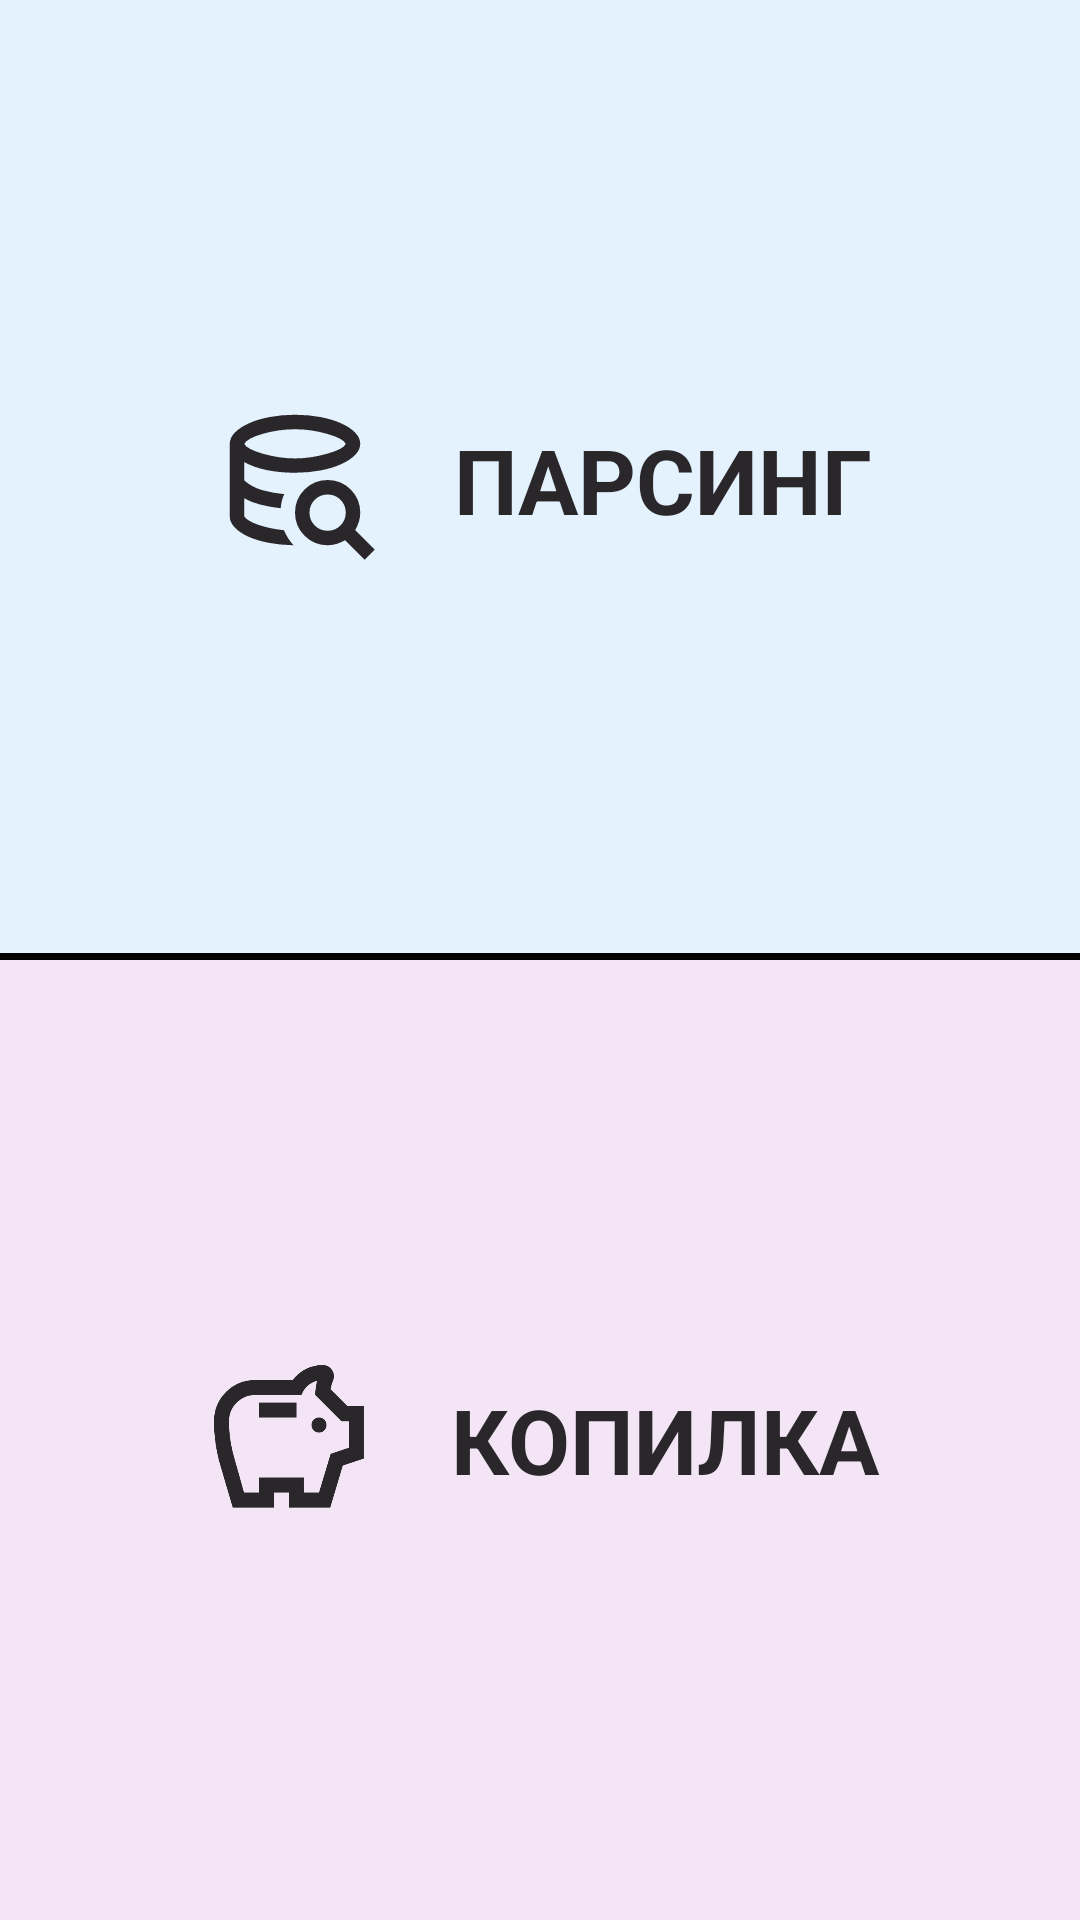

This screen was rendered from an Android layout file. Write that file and the resources it references.
<!-- AndroidManifest.xml: application theme Theme.ParseThePrice -->
<!-- res/layout/activity_main.xml -->
<?xml version="1.0" encoding="utf-8"?>
<androidx.constraintlayout.widget.ConstraintLayout xmlns:android="http://schemas.android.com/apk/res/android"
    xmlns:app="http://schemas.android.com/apk/res-auto"
    xmlns:tools="http://schemas.android.com/tools"
    android:id="@+id/main"
    android:layout_width="match_parent"
    android:layout_height="match_parent"
    android:background="@color/parse_color"
    tools:context=".ui.main.MainActivity">
    <LinearLayout
        android:id="@+id/top_section"
        android:layout_width="match_parent"
        android:layout_height="0dp"
        android:orientation="horizontal"
        android:gravity="center"
        android:background="@color/parse_color"
        app:layout_constraintTop_toTopOf="parent"
        app:layout_constraintBottom_toTopOf="@id/center_guideline">

            <ImageView
                android:id="@+id/imageView"
                android:layout_width="58dp"
                android:layout_height="58dp"
                android:layout_marginEnd="24dp"
                app:srcCompat="@drawable/search" />

            <TextView
                android:layout_width="wrap_content"
                android:layout_height="wrap_content"
                android:text="@string/parsing_title"
                android:textColor="@color/main_txt_color"
                android:textSize="30sp"

                android:textStyle="bold" />
        </LinearLayout>

    <androidx.constraintlayout.widget.Guideline
        android:id="@+id/center_guideline"
        android:layout_width="wrap_content"
        android:layout_height="wrap_content"
        android:orientation="horizontal"
        app:layout_constraintGuide_percent="0.5"/>

    <View
        android:layout_width="match_parent"
        android:layout_height="5dp"
        android:background="@android:color/black"
        app:layout_constraintTop_toTopOf="@id/center_guideline"
        app:layout_constraintBottom_toBottomOf="@id/center_guideline"/>

    <LinearLayout
        android:id="@+id/bottom_section"
        android:layout_width="match_parent"
        android:layout_height="0dp"
        android:background="@color/price_color"
        android:gravity="center"
        android:orientation="horizontal"
        app:layout_constraintBottom_toBottomOf="parent"
        app:layout_constraintTop_toBottomOf="@id/center_guideline">

        <ImageView
            android:id="@+id/imageView3"
            android:layout_width="60dp"
            android:layout_height="60dp"
            android:layout_marginEnd="24dp"
            app:srcCompat="@drawable/saving" />

        <TextView
            android:layout_width="wrap_content"
            android:layout_height="wrap_content"
            android:text="@string/price_title"
            android:textColor="@color/main_txt_color"
            android:textSize="30sp"
            android:textStyle="bold" />

    </LinearLayout>
</androidx.constraintlayout.widget.ConstraintLayout>
<!-- resources referenced by this layout -->
<resources>
  <color name="main_txt_color">#2A272B</color>
  <color name="parse_color">#E3F2FD</color>
  <color name="price_color">#F3E5F5</color>
  <!-- drawable saving (drawable) -->
  <vector xmlns:android="http://schemas.android.com/apk/res/android"
      android:width="24dp"
      android:height="24dp"
      android:viewportWidth="960"
      android:viewportHeight="960"
      android:tint="@color/main_txt_color">
    <path
        android:fillColor="@android:color/white"
        android:pathData="M668.5,428.5Q680,417 680,400Q680,383 668.5,371.5Q657,360 640,360Q623,360 611.5,371.5Q600,383 600,400Q600,417 611.5,428.5Q623,440 640,440Q657,440 668.5,428.5ZM320,360L520,360L520,280L320,280L320,360ZM180,840Q146,726 113,612.5Q80,499 80,380Q80,288 144,224Q208,160 300,160L500,160Q529,122 570.5,101Q612,80 660,80Q685,80 702.5,97.5Q720,115 720,140Q720,146 718.5,152Q717,158 715,163Q711,174 707.5,185.5Q704,197 702,209L793,300L880,300L880,579L767,616L700,840L480,840L480,760L400,760L400,840L180,840ZM240,760L320,760L320,680L560,680L560,760L640,760L702,554L800,521L800,380L760,380L620,240Q620,220 622.5,201.5Q625,183 630,164Q601,172 579,191.5Q557,211 547,240L300,240Q242,240 201,281Q160,322 160,380Q160,478 187,571.5Q214,665 240,760ZM480,462Q480,462 480,462Q480,462 480,462Q480,462 480,462Q480,462 480,462L480,462Q480,462 480,462Q480,462 480,462Q480,462 480,462Q480,462 480,462L480,462L480,462L480,462L480,462L480,462L480,462L480,462L480,462L480,462Z"/>
  </vector>
  <!-- drawable search (drawable) -->
  <vector xmlns:android="http://schemas.android.com/apk/res/android" android:height="24dp" android:tint="@color/main_txt_color" android:viewportHeight="960" android:viewportWidth="960" android:width="24dp">
        
      <path android:fillColor="@android:color/white" android:pathData="M472,840Q399,839 334.5,826.5Q270,814 222.5,792.5Q175,771 147.5,742Q120,713 120,680L120,680Q120,713 147.5,742Q175,771 222.5,792.5Q270,814 334.5,826.5Q399,839 472,840L472,840Q472,840 472,840Q472,840 472,840ZM401,636Q371,633 343,628Q315,623 289.5,616Q264,609 241.5,600.5Q219,592 200,581L200,581Q219,592 241.5,600.5Q264,609 289.5,616Q315,623 343,628Q371,633 401,636Q401,636 401,636Q401,636 401,636Q401,636 401,636Q401,636 401,636ZM480,361Q566,361 657.5,335Q749,309 760,281Q749,252 659.5,226Q570,200 480,200Q389,200 301.5,225.5Q214,251 200,281Q215,310 304.5,335.5Q394,361 480,361ZM419,757Q429,780 442,801Q455,822 472,840Q399,839 334.5,826.5Q270,814 222.5,792.5Q175,771 147.5,742Q120,713 120,680L120,280Q120,247 148.5,218Q177,189 226,167Q275,145 340.5,132.5Q406,120 480,120Q554,120 619.5,132.5Q685,145 734,167Q783,189 811.5,218Q840,247 840,280Q840,313 811.5,342Q783,371 734,393Q685,415 619.5,427.5Q554,440 480,440Q395,440 323,425Q251,410 200,381L200,482Q240,519 300,536Q360,553 421,558L421,558Q413,573 408,592.5Q403,612 401,636L401,636Q341,629 289.5,616Q238,603 200,581L200,680Q214,705 277,727Q340,749 419,757ZM864,920L756,812Q734,825 710,832.5Q686,840 660,840Q585,840 532.5,787.5Q480,735 480,660Q480,585 532.5,532.5Q585,480 660,480Q735,480 787.5,532.5Q840,585 840,660Q840,686 832.5,710Q825,734 812,756L920,864L864,920ZM731,731Q760,702 760,660Q760,618 731,589Q702,560 660,560Q618,560 589,589Q560,618 560,660Q560,702 589,731Q618,760 660,760Q702,760 731,731Z"/>
      
  </vector>
  <string name="parsing_title">ПАРСИНГ</string>
  <string name="price_title">КОПИЛКА</string>
  <style name="Theme.ParseThePrice" parent="Base.Theme.ParseThePrice" />
  <style name="Base.Theme.ParseThePrice" parent="Theme.Material3.DayNight.NoActionBar">
          
          
          <item name="android:statusBarColor">@color/parse_color</item>
          <item name="android:navigationBarColor">@android:color/transparent</item>
          <item name="android:windowLightStatusBar">true</item>
      </style>
</resources>
